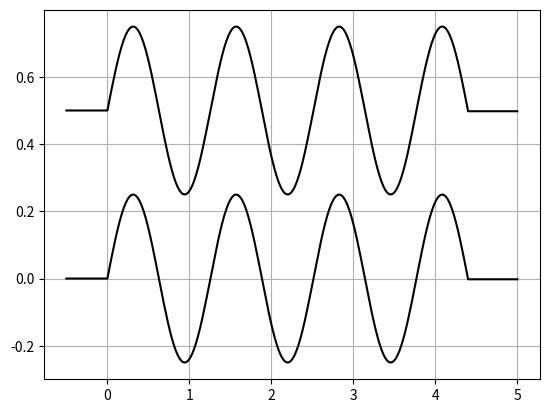

Source code (Python): (Note: this script raises an exception after producing the figure.)
import numpy as np
import matplotlib.pyplot as plt


def sin_line(x, b, a, c):
    return b + (a * np.sin(c * x))


def add_start_and_end(x, y):
    s = y[0]
    e = y[-1]
    x = [x[0] - 0.5] + list(x)
    x = list(x) + [x[-1] + 0.6]
    y = [y[0]] + list(y) + [y[-1]]
    return x, y


def build_arrays(p1, p2):

    x = np.linspace(0, 4.4, 180)
    # p1 = 0.25 # 0.1 <-> 0.6
    # p2 = 5    # 3 <-> 6

    if p1 > 0.70:
        print("--- You have entered an invalid geometry ---")
        print("The value of p1 is too high (", p1, "> 0.70 )")
        return

    if p1 < 0.1:
        print("--- You have entered an invalid geometry ---")
        print("The value of p1 is too low (", p1, "< 0.1 )")
        return

    if p2 < 3:
        print("--- You have entered an invalid geometry ---")
        print("The value of p2 is too low (", p2, "< 3 )")
        return

    if p2 > 6:
        print("--- You have entered an invalid geometry ---")
        print("The value of p2 is too high (", p2, "> 6 )")
        return

    y1 = sin_line(x, 0.5, p1, p2)
    y2 = sin_line(x, 0.0, 0.25, p2)

    x1, y1 = add_start_and_end(x, y1)
    x2, y2 = add_start_and_end(x, y2)

    plt.figure()
    plt.plot(x1, y1, c="k")
    plt.plot(x2, y2, c="k")
    plt.grid()
    plt.savefig("mesh.png")

    l11 = [
        """(\t""" + str(x1[i]) + "\t" + str(y1[i]) + """\t0\t)"""
        for i in range(len(x1))
    ]
    l12 = [
        """(\t""" + str(x1[i]) + "\t" + str(y1[i]) + """\t0.1\t)"""
        for i in range(len(x1))
    ]

    l21 = [
        """(\t""" + str(x2[i]) + "\t" + str(y2[i]) + """\t0\t)"""
        for i in range(len(x2))
    ]
    l22 = [
        """(\t""" + str(x2[i]) + "\t" + str(y2[i]) + """\t0.1\t)"""
        for i in range(len(x2))
    ]

    return l11, l12, l21, l22


def build_mesh(p1, p2):
    l11, l12, l21, l22 = build_arrays(p1, p2)
    f = open("mesh_construction/blockMeshDict_ref", "rb")

    lines = f.readlines()
    l = 0
    s = []
    s.append(str(lines[l]).split("""b'""")[-1].split("""\\n""")[0])
    while "polyLine" not in str(lines[l]):
        s.append(str(lines[l]).split("""b'""")[-1].split("""\\n""")[0])
        l += 1

    nums = ["0 1", "4 5", "3 2", "7 6"]
    lines_add = [l21, l22, l11, l12]

    for i in range(len(nums)):
        new_poly = "	polyLine " + nums[i] + " (" + lines_add[i][0]
        s.append(new_poly)
        for j in range(1, len(lines_add[i])):
            s.append(lines_add[i][j])
        s.append(""")""")
    s.append(""");""")

    while "boundary" not in str(lines[l]):
        l += 1

    for i in range(l, len(lines)):
        s.append(str(lines[l]).split("""b'""")[-1].split("""\\n""")[0])
        l += 1
    with open("mesh_construction/blockMeshDict", "w") as f:
        for item in s:
            f.write("%s\n" % item)
    return


build_mesh(0.25, 5)
